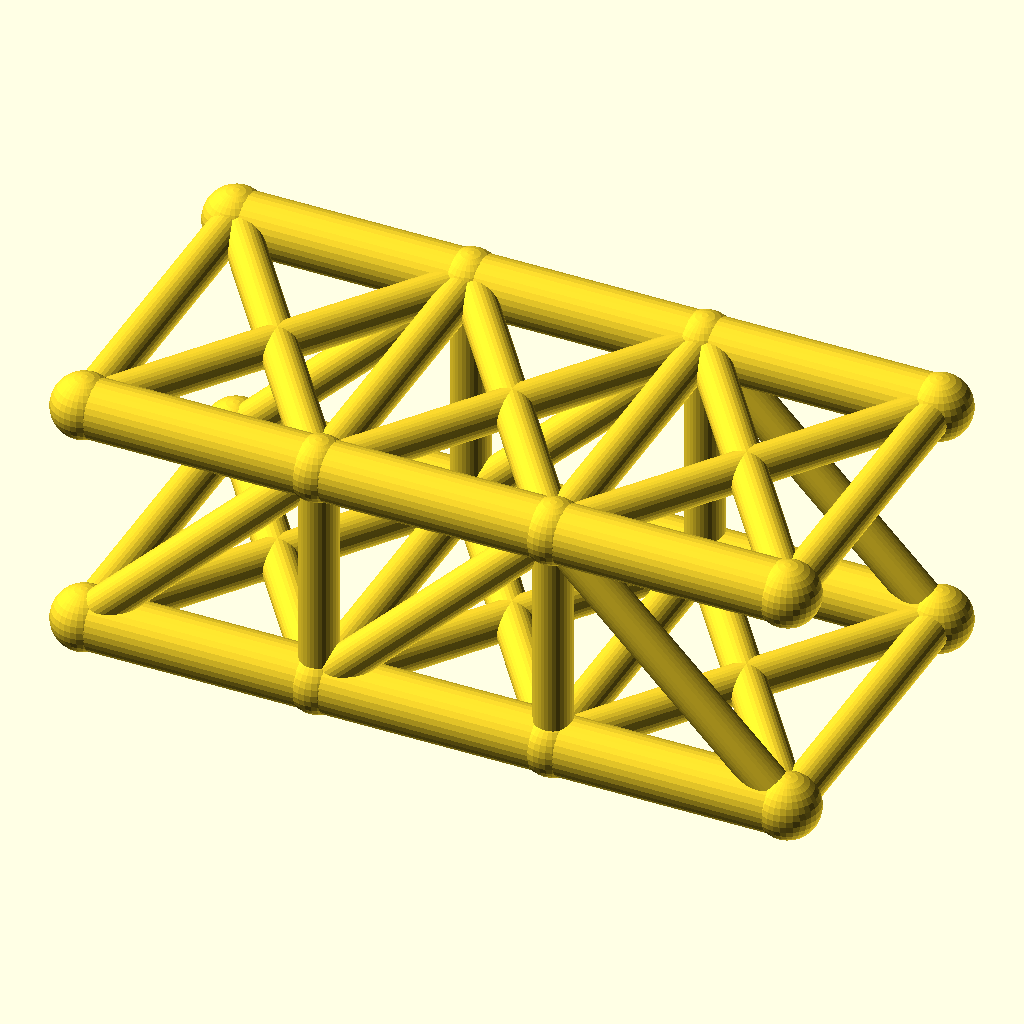
Cell 1: the model at its default parameters.
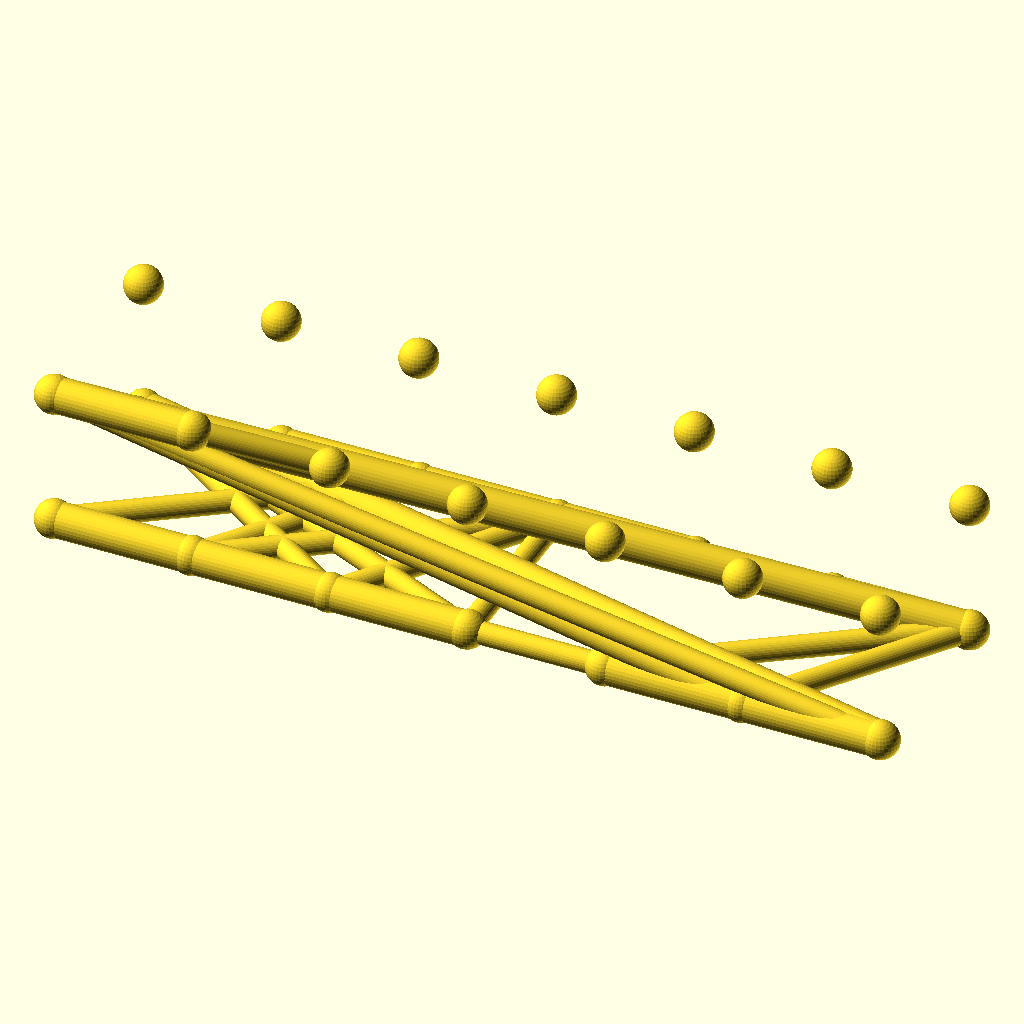
Cell 2: the same model with panels = 6.
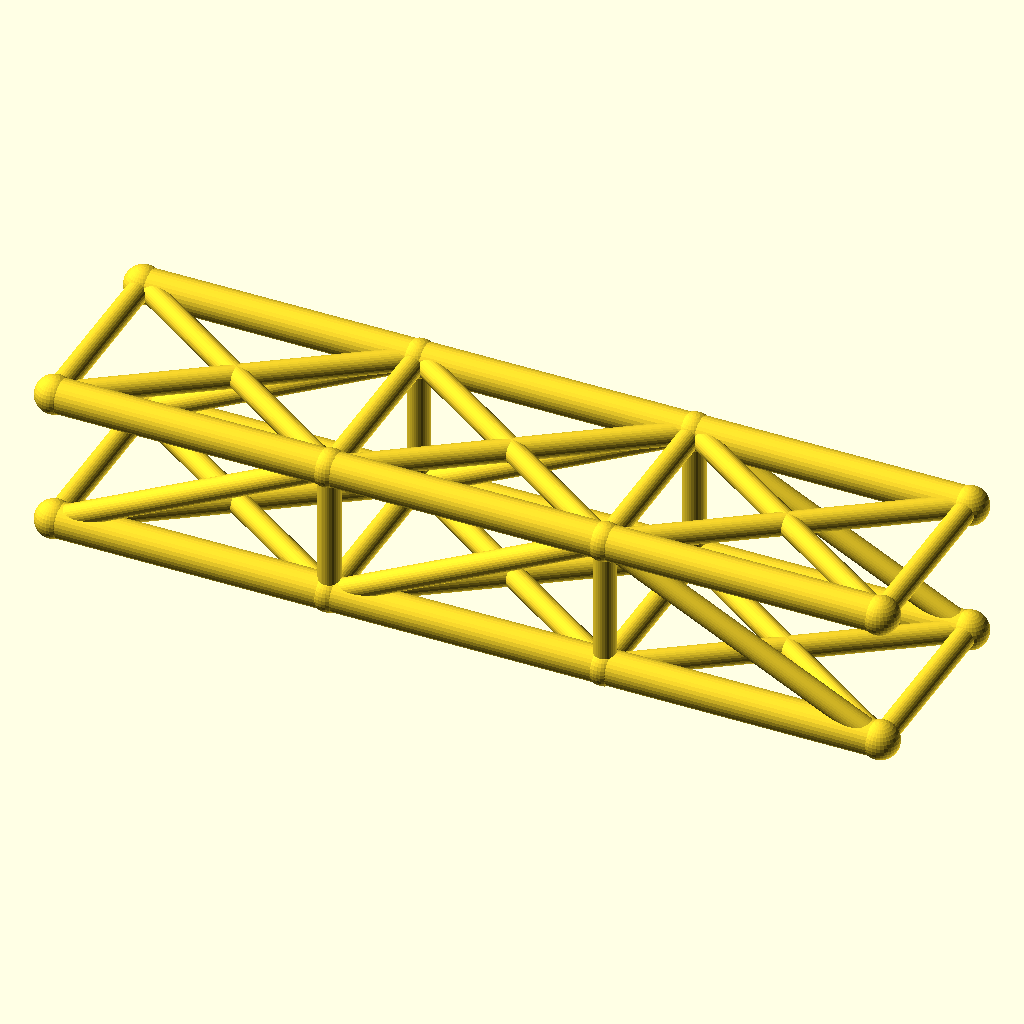
Cell 3: the same model with panel_p = 72.
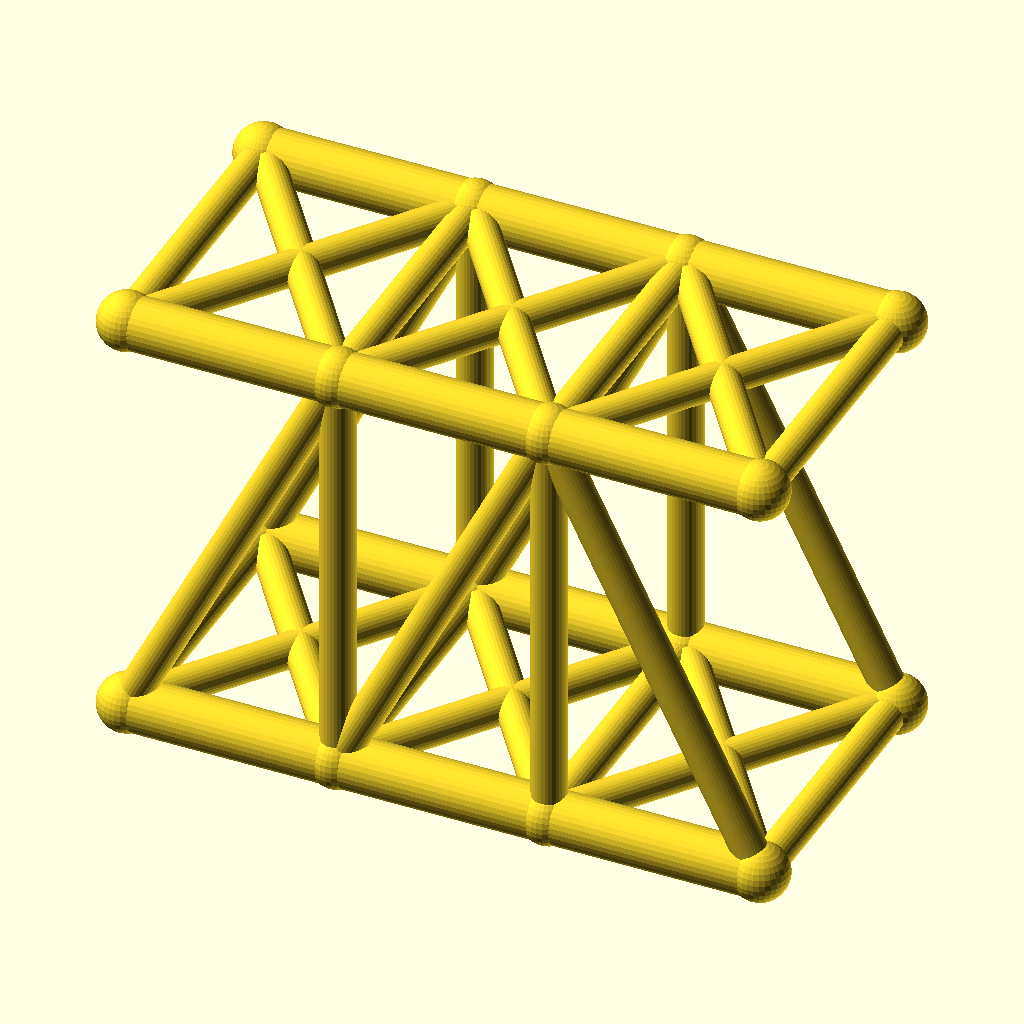
Cell 4: the same model with truss_h = 72.
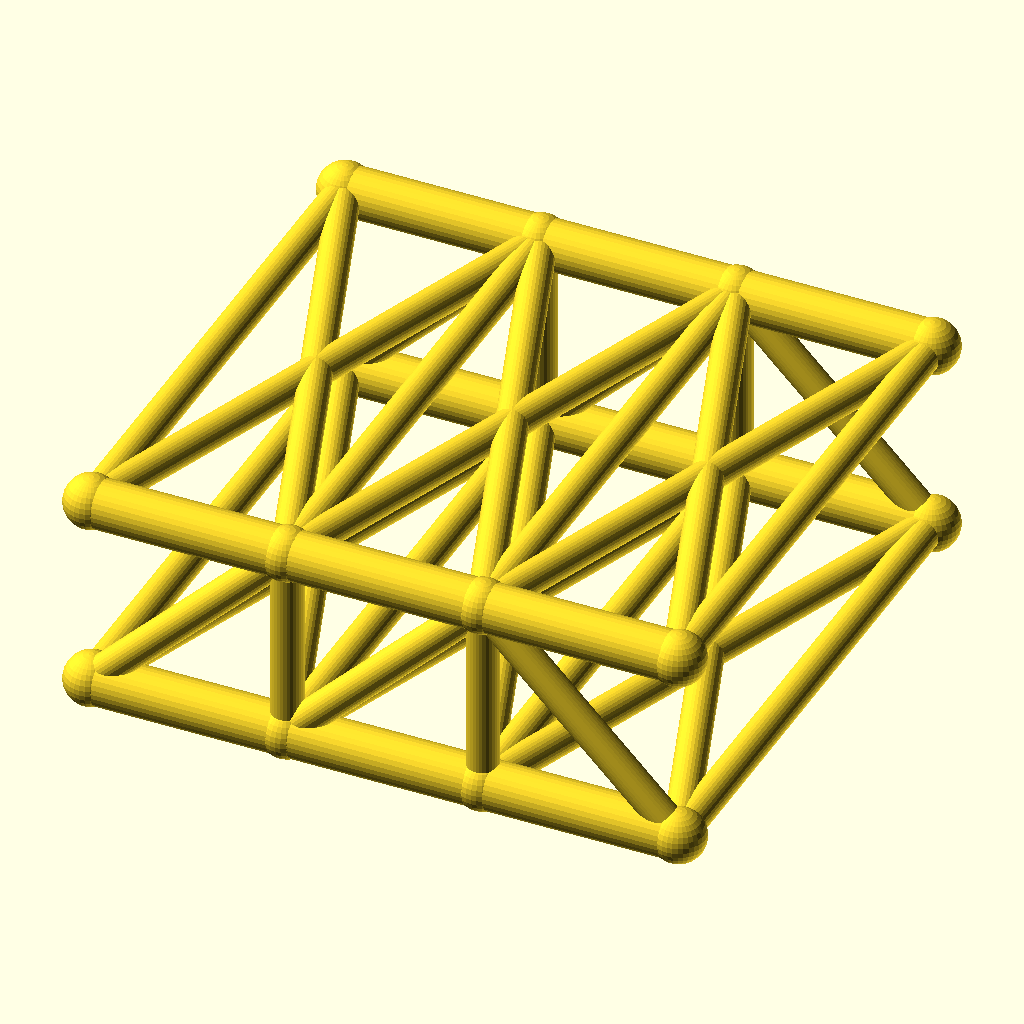
Cell 5: the same model with track = 100.
The same orthographic view direction (rotation 55°, 0°, 25°; colour scheme Cornfield) for every cell, with the view re-fitted per cell, so scale and position can differ between cells.
Source of the model, optional_data/data/wire2/bridgetrusses/scene_0123.scad:
$fn = 32;

// ----------------------------------------------------------------------
// Pratt through truss: span 108 mm, 3 panels, two trusses 50 mm apart
// ----------------------------------------------------------------------

// --- parameters (mm) ---
panels = 3;               // number of equal panels per truss
panel_p = 36;             // panel length, X
span = 108;               // truss span between end joints
truss_h = 36;             // truss height, Z
track = 50;               // distance between the two trusses, Y
chord_r = 4.5;            // chord member radius
web_r = 2.9;              // web member radius
deck_r = 2.9;             // deck beam radius
joint_r = 4.9;            // joint ball radius

bbox_x = span + 2 * joint_r;  // overall X, joints included
bbox_y = track + 2 * joint_r;  // overall Y, joints included
bbox_z = truss_h + 2 * joint_r;  // overall Z, joints included
chord_d = 2 * chord_r;  // chord stock diameter
web_d = 2 * web_r;  // web stock diameter
deck_d = 2 * deck_r;  // deck beam diameter
joint_d = 2 * joint_r;  // joint ball diameter
nodes = [for (side = [-1, 1], i = [0 : panels]) [i * panel_p, side * track / 2, 0], for (side = [-1, 1], i = [0 : panels]) [i * panel_p, side * track / 2, truss_h]];

module member(a, b, r) {
  /* round stock from joint a to joint b, ends buried in the joint balls */
  d = b - a;
  length = norm(d);
  translate(a) rotate([0, acos(d[2] / length), atan2(d[1], d[0])])
    cylinder(h = length, r = r);
}

module joint(p, r) {
  /* ball at the joint centre, fatter than every member meeting there */
  translate(p) sphere(r = r);
}

/* members - each call is one graph edge */
member(nodes[0], nodes[1], chord_r);
member(nodes[1], nodes[2], chord_r);
member(nodes[2], nodes[3], chord_r);
member(nodes[8], nodes[9], chord_r);
member(nodes[9], nodes[10], chord_r);
member(nodes[10], nodes[11], chord_r);
member(nodes[1], nodes[9], web_r);
member(nodes[2], nodes[10], web_r);
member(nodes[0], nodes[9], web_r);
member(nodes[1], nodes[10], web_r);
member(nodes[10], nodes[3], web_r);
member(nodes[4], nodes[5], chord_r);
member(nodes[5], nodes[6], chord_r);
member(nodes[6], nodes[7], chord_r);
member(nodes[12], nodes[13], chord_r);
member(nodes[13], nodes[14], chord_r);
member(nodes[14], nodes[15], chord_r);
member(nodes[5], nodes[13], web_r);
member(nodes[6], nodes[14], web_r);
member(nodes[4], nodes[13], web_r);
member(nodes[5], nodes[14], web_r);
member(nodes[14], nodes[7], web_r);
member(nodes[0], nodes[4], deck_r);
member(nodes[1], nodes[5], deck_r);
member(nodes[2], nodes[6], deck_r);
member(nodes[3], nodes[7], deck_r);
member(nodes[0], nodes[5], deck_r);
member(nodes[4], nodes[1], deck_r);
member(nodes[1], nodes[6], deck_r);
member(nodes[5], nodes[2], deck_r);
member(nodes[2], nodes[7], deck_r);
member(nodes[6], nodes[3], deck_r);
member(nodes[8], nodes[12], web_r);
member(nodes[9], nodes[13], web_r);
member(nodes[10], nodes[14], web_r);
member(nodes[11], nodes[15], web_r);
member(nodes[8], nodes[13], web_r);
member(nodes[12], nodes[9], web_r);
member(nodes[9], nodes[14], web_r);
member(nodes[13], nodes[10], web_r);
member(nodes[10], nodes[15], web_r);
member(nodes[14], nodes[11], web_r);

/* joint balls */
for (p = nodes) joint(p, joint_r);
Parameter table extracted from the source (name, type, default, range or options):
panels: number, default 3
panel_p: number, default 36
span: number, default 108
truss_h: number, default 36
track: number, default 50
chord_r: number, default 4.5
web_r: number, default 2.9
deck_r: number, default 2.9
joint_r: number, default 4.9
